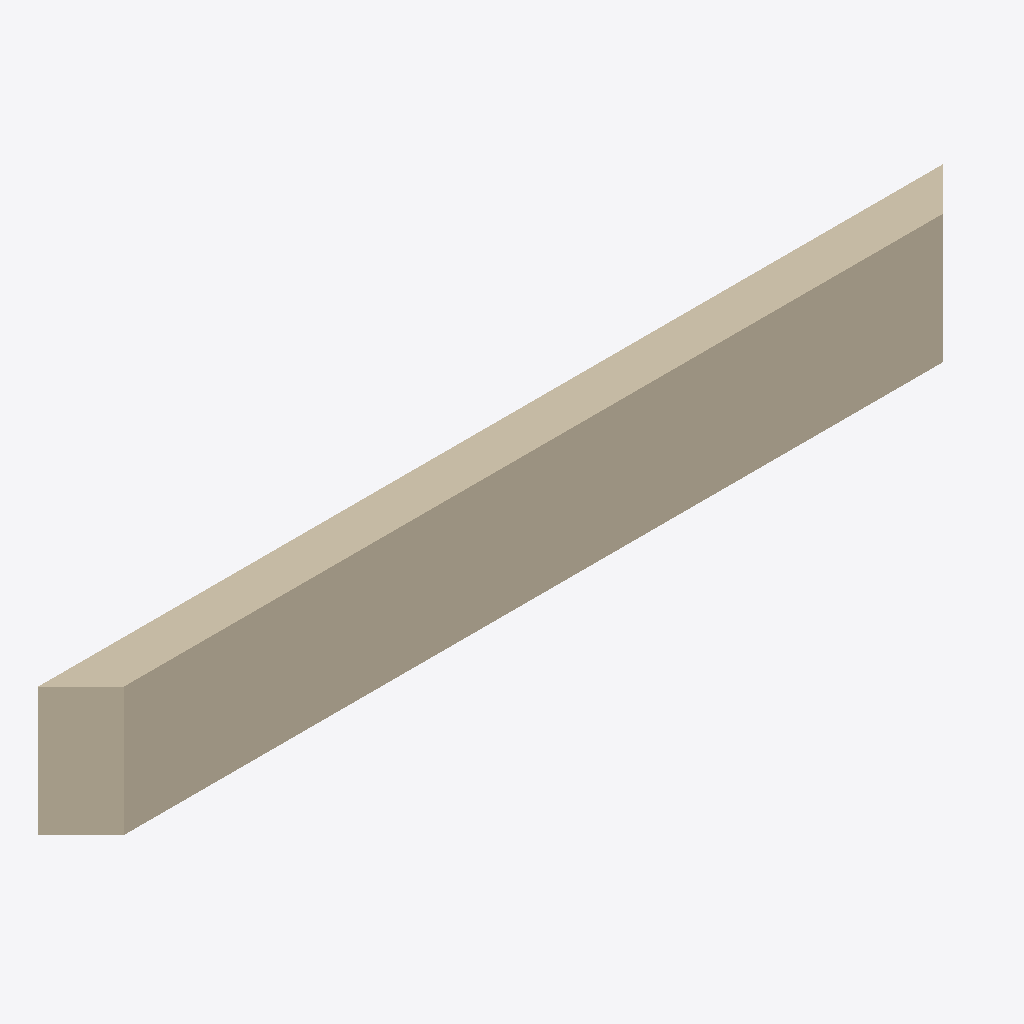
Isometric view of an IFC building model (IFC-SPF (STEP), schema IFC4, length unit unknown), seen from the south-west, elements coloured by IFC class: 1 wall (beige).
Extent 8800.0 m × 417.0 m × 1250.0 m (x, y, z). Elements (1): 1 IfcWallStandardCase.

HEADER;
FILE_DESCRIPTION(('ViewDefinition [Design_Transfer_View]'),'2;1');
FILE_NAME('./Duplex_A_ifc4.ifc','2019-05-07T17:09:22',('Architect'),('Building Designer Office'),'The EXPRESS Data Manager Version 5.02.0100.09 : ','IFC file generated by GRAPHISOFT ARCHICAD-64 22.','The authorising person');
FILE_SCHEMA(('IFC4'));
ENDSEC;
DATA;
#307=IFCWALLSTANDARDCASE('2O2Fr$t4X7Zf8NOew3FK80',$,'Basic Wall:Foundation - Concrete (417mm):140479',$,'Basic Wall:Foundation - Concrete (417mm):128676',#244,#301,'140479',$);
ENDSEC;
